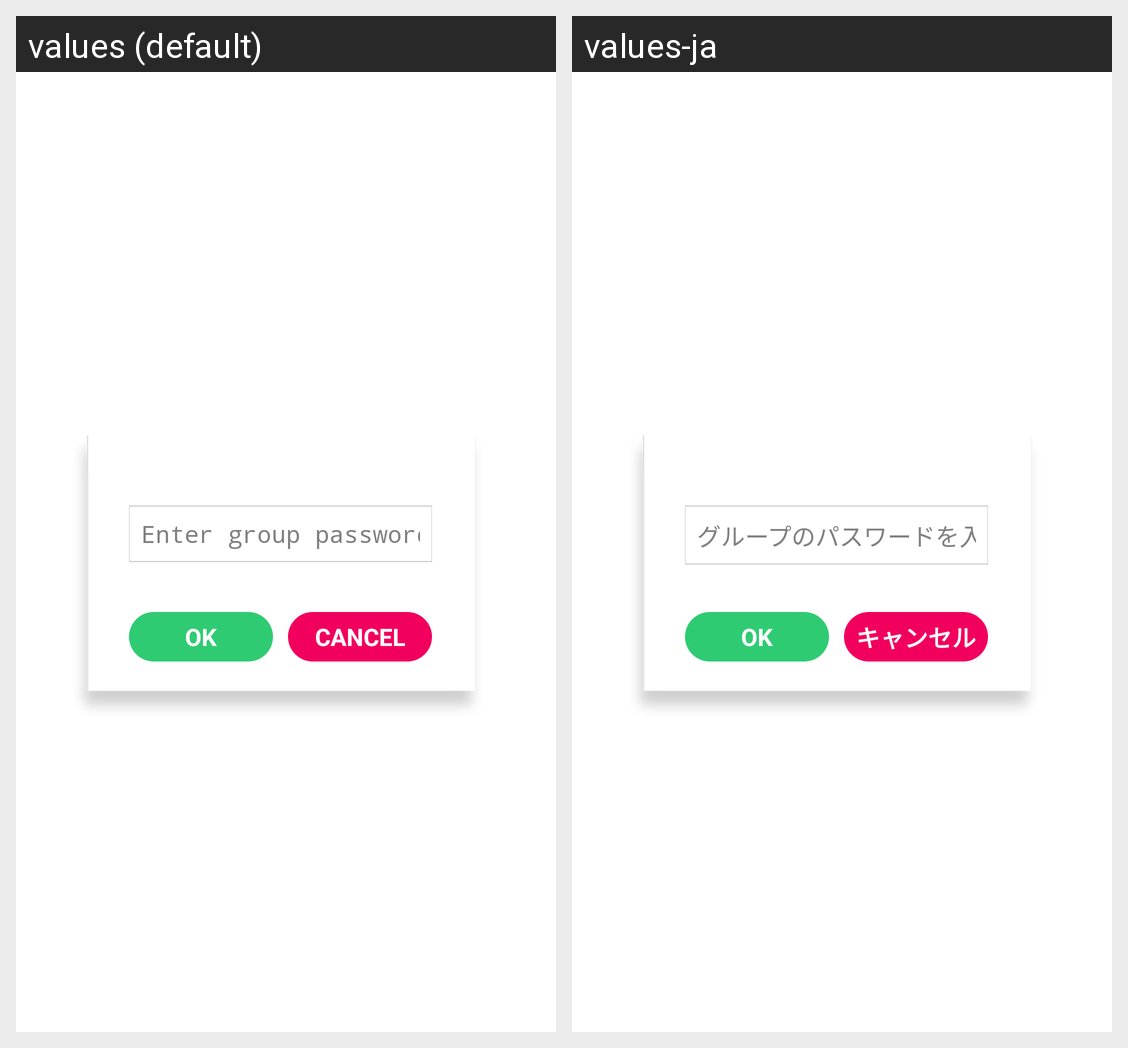

The same Android screen rendered under two of its app's locales, left to right. List the strings drawn on it with the default value and each locale's translation.
Android screen res/layout/group_password_dialog.xml rendered under 2 locales, left to right: values (default), values-ja. Device: Nexus 5 (rendered at 1080×1920; each locale shown at half size, 540×960, under a caption strip naming it); theme android:Theme.Light.NoTitleBar.
Strings drawn on this screen, with the default value and each locale's value (text and hints the layout hard-codes, and strings that could not be matched under every locale, appear in the picture but are not listed):

enter_group_password
  values: Enter group password
  values-ja: グループのパスワードを入力して下さい。

OK
  values: OK
  values-ja: OK

CANCEL
  values: CANCEL
  values-ja: キャンセル
